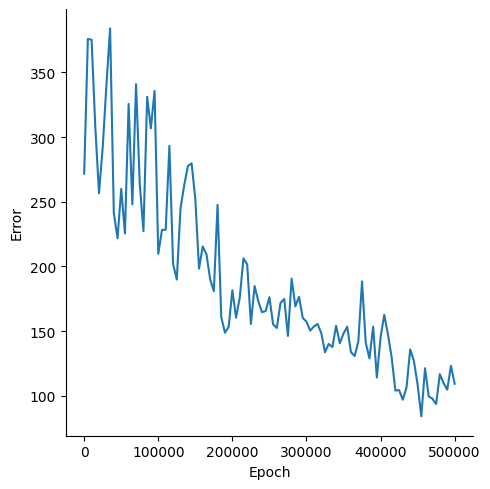

Values plotted in this chart, from the file beside it:
, Epoch, Error
0, 0, 271.7
1, 5000, 375.8
2, 10000, 375.3
3, 15000, 308
4, 20000, 256.6
5, 25000, 292
6, 30000, 340
7, 35000, 384
8, 40000, 241.2
9, 45000, 221.8
10, 50000, 260
11, 55000, 225.5
12, 60000, 325.6
13, 65000, 248
14, 70000, 340.9
15, 75000, 264
16, 80000, 227.3
17, 85000, 331.1
18, 90000, 306.8
19, 95000, 335.7
20, 100000, 209.8
21, 105000, 228.2
22, 110000, 228.4
23, 115000, 293.2
24, 120000, 201.8
25, 125000, 189.9
26, 130000, 244.8
27, 135000, 262.8
28, 140000, 277.6
29, 145000, 279.7
30, 150000, 252
31, 155000, 198.4
32, 160000, 215.5
33, 165000, 209.6
34, 170000, 190.2
35, 175000, 180.8
36, 180000, 247.6
37, 185000, 160.9
38, 190000, 148.8
39, 195000, 153.3
40, 200000, 181.6
41, 205000, 160.5
42, 210000, 176.1
43, 215000, 206.3
44, 220000, 201.6
45, 225000, 155.6
46, 230000, 184.9
47, 235000, 173.2
48, 240000, 164.6
49, 245000, 165.6
50, 250000, 176.3
51, 255000, 155.2
52, 260000, 152.5
53, 265000, 171.8
54, 270000, 174.9
55, 275000, 146.3
56, 280000, 190.6
57, 285000, 169.2
58, 290000, 176.6
59, 295000, 160.2
... 41 more rows
